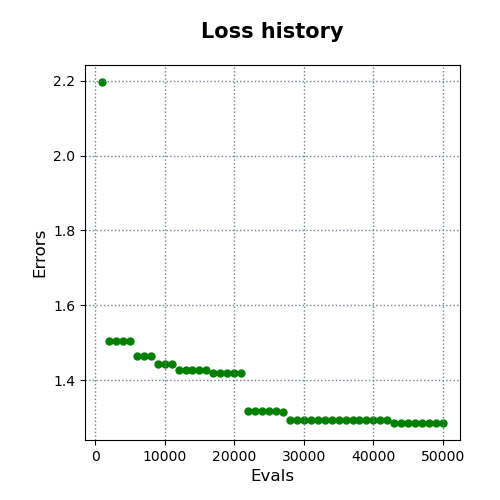

Values plotted in this chart, from the file beside it:
evals, errors
1000, 2.196
2000, 1.505
3000, 1.505
4000, 1.505
5000, 1.505
6000, 1.464
7000, 1.464
8000, 1.464
9000, 1.444
10000, 1.444
11000, 1.444
12000, 1.428
13000, 1.428
14000, 1.428
15000, 1.428
16000, 1.428
17000, 1.419
18000, 1.419
19000, 1.419
20000, 1.419
21000, 1.419
22000, 1.319
23000, 1.319
24000, 1.319
25000, 1.319
26000, 1.319
27000, 1.315
28000, 1.295
29000, 1.295
30000, 1.295
31000, 1.295
32000, 1.295
33000, 1.295
34000, 1.295
35000, 1.295
36000, 1.295
37000, 1.295
38000, 1.295
39000, 1.293
40000, 1.293
41000, 1.293
42000, 1.293
43000, 1.286
44000, 1.286
45000, 1.286
46000, 1.286
47000, 1.286
48000, 1.286
49000, 1.286
50000, 1.286
